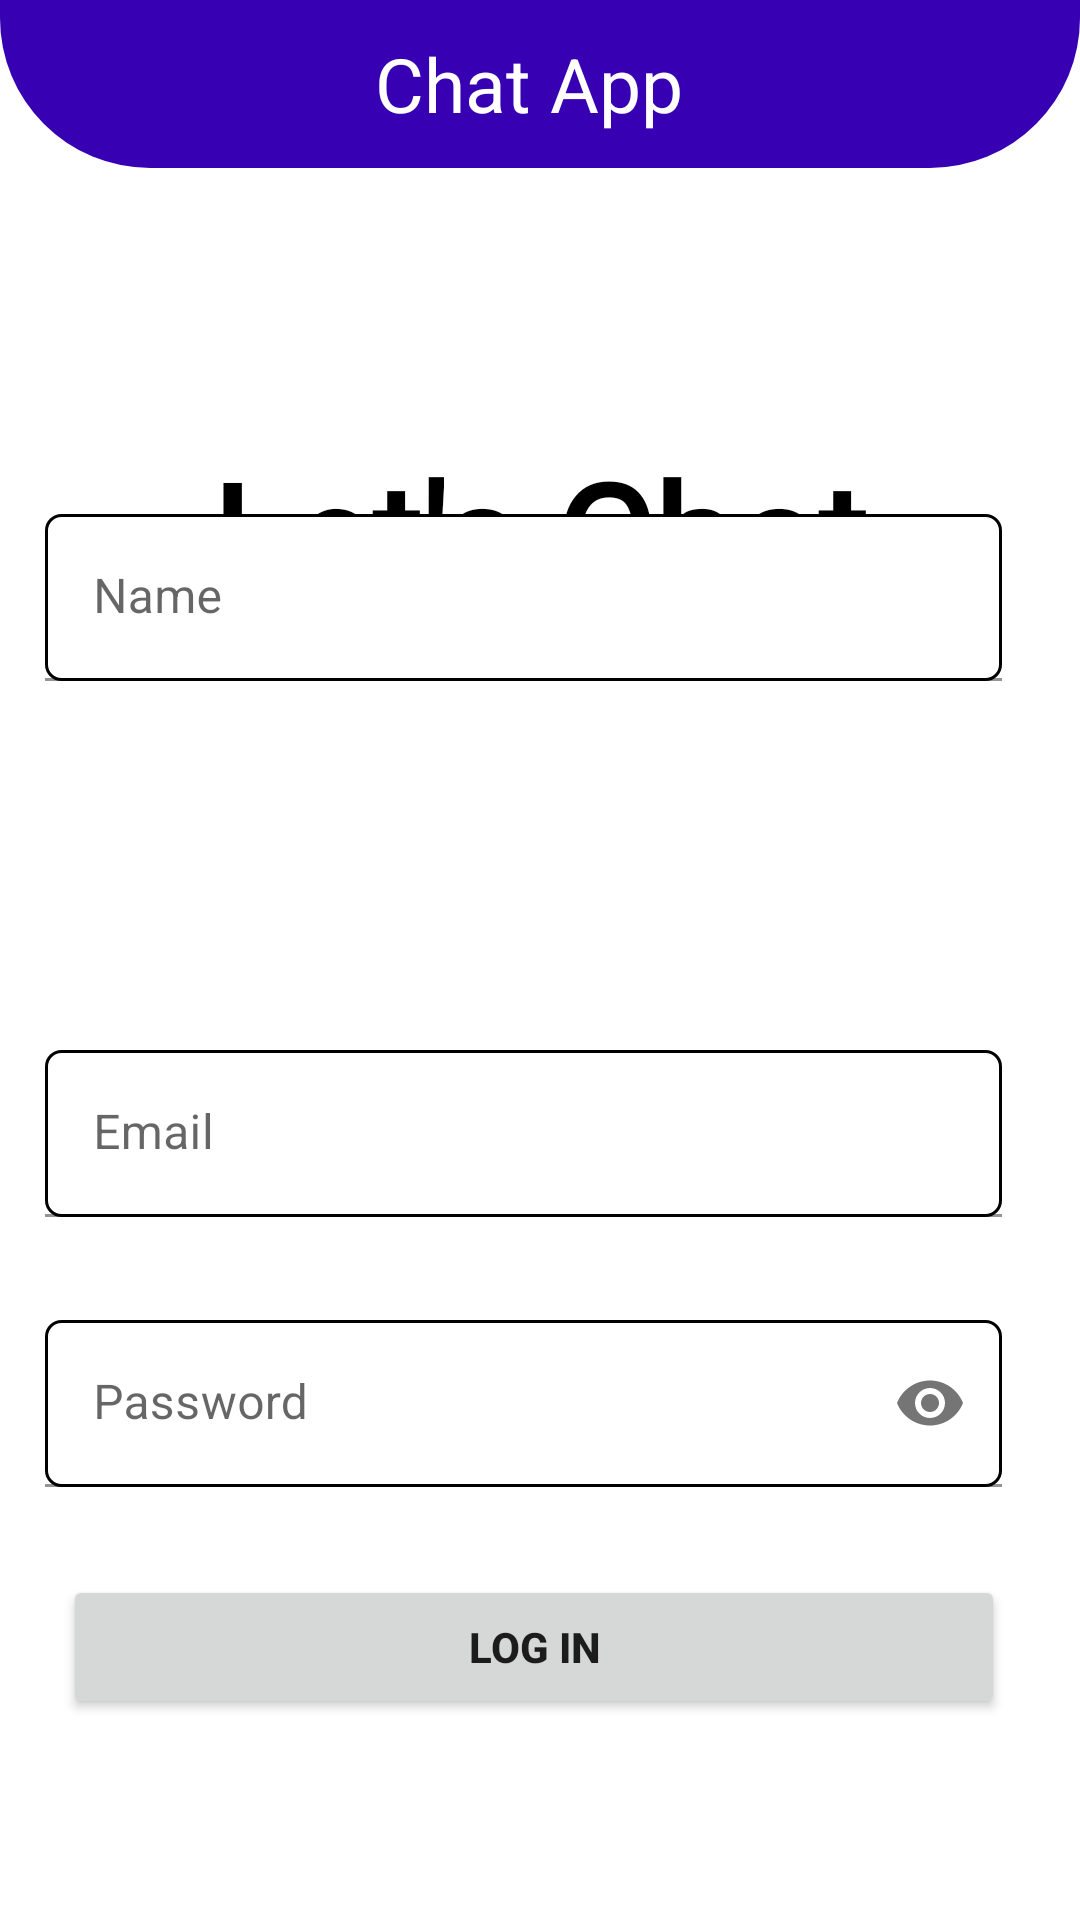

Layout XML and referenced resources for this Android screen:
<!-- AndroidManifest.xml: application theme Theme.MyApplication -->
<!-- res/layout/activity_register.xml -->
<?xml version="1.0" encoding="utf-8"?>
<RelativeLayout xmlns:android="http://schemas.android.com/apk/res/android"
    xmlns:app="http://schemas.android.com/apk/res-auto"
    xmlns:tools="http://schemas.android.com/tools"
    android:layout_width="match_parent"
    android:layout_height="match_parent"
    tools:context=".login.StartActivity">

    <include
        android:id="@+id/starttoolbar"
        layout="@layout/toolbar" />

    <TextView
        android:layout_width="wrap_content"
        android:layout_height="wrap_content"
        android:layout_centerHorizontal="true"
        android:layout_marginTop="145dp"
        android:fontFamily="@font/aguafina_script"
        android:text="Let's Chat"
        android:textColor="@color/black"
        android:textSize="50dp"
        android:textStyle="bold" />

    <Button
        android:id="@+id/btnlogin1"
        android:layout_width="match_parent"
        android:layout_height="wrap_content"
        android:layout_alignParentStart="true"
        android:layout_alignParentTop="true"
        android:layout_centerInParent="true"
        android:layout_marginStart="21dp"
        android:layout_marginTop="525dp"
        android:layout_marginEnd="25dp"
        android:layout_marginBottom="25dp"
        android:padding="12dp"
        android:text="Log In"
        android:textStyle="bold" />

    <com.google.android.material.textfield.TextInputLayout
        android:id="@+id/email"
        android:layout_width="match_parent"
        android:layout_height="wrap_content"
        android:layout_alignParentStart="true"
        android:layout_alignParentEnd="true"
        android:layout_alignParentBottom="true"
        android:layout_centerHorizontal="true"
        android:layout_marginStart="15dp"
        android:layout_marginEnd="26dp"
        android:layout_marginBottom="413dp"
        android:background="@null"
        android:hint="Name">

        <com.google.android.material.textfield.TextInputEditText
            android:id="@+id/edname"
            android:layout_width="match_parent"
            android:layout_height="wrap_content"
            android:background="@drawable/main"
            android:inputType="textEmailAddress"



            />
    </com.google.android.material.textfield.TextInputLayout>

    <com.google.android.material.textfield.TextInputLayout
        android:layout_width="match_parent"
        android:layout_height="wrap_content"
        android:layout_marginStart="15dp"
        android:layout_marginTop="350dp"
        android:layout_marginEnd="26dp"
        android:layout_marginBottom="413dp"
        android:hint="Email"
        >

        <com.google.android.material.textfield.TextInputEditText
            android:id="@+id/edemail1"
            android:layout_width="match_parent"
            android:layout_height="wrap_content"
            android:background="@drawable/main"
            android:inputType="textEmailAddress" />

    </com.google.android.material.textfield.TextInputLayout>

    <ProgressBar
        android:id="@+id/progressBar2"
        style="?android:attr/progressBarStyle"
        android:layout_width="wrap_content"
        android:layout_height="wrap_content"
        android:layout_marginStart="172dp"
        android:layout_marginTop="412dp"
        android:layout_weight="1"
        android:visibility="invisible" />

    <com.google.android.material.textfield.TextInputLayout

        android:layout_width="match_parent"
        android:layout_height="wrap_content"
        android:hint="Password"
        android:layout_marginTop="440dp"
        app:passwordToggleEnabled="true"
        android:layout_marginStart="15dp"
        android:layout_marginEnd="26dp"
        android:layout_marginBottom="413dp"
        >

        <com.google.android.material.textfield.TextInputEditText
            android:id="@+id/edpassword1"
            android:layout_width="match_parent"
            android:layout_height="wrap_content"
            android:background="@drawable/main"
            android:inputType="textPassword" />
    </com.google.android.material.textfield.TextInputLayout>

</RelativeLayout>
<!-- res/layout/toolbar.xml (included above) -->
<?xml version="1.0" encoding="utf-8"?>
<Toolbar xmlns:android="http://schemas.android.com/apk/res/android"
    android:id="@+id/toolbar"
    android:layout_width="match_parent"
    android:layout_height="wrap_content"
    android:background="@drawable/toolbarbackground"
    android:popupTheme="@menu/mymenu"
    >

    <TextView
        android:layout_width="wrap_content"
        android:layout_height="wrap_content"
        android:layout_marginStart="125dp"
        android:gravity="center"
        android:text="Chat App"
        android:textColor="@color/white"
        android:textSize="25dp" />
</Toolbar>
<!-- resources referenced by this layout -->
<resources>
  <!-- drawable main (drawable) -->
  <?xml version="1.0" encoding="utf-8"?>
  <shape xmlns:android="http://schemas.android.com/apk/res/android">
      <solid android:color="@color/white" />
      <stroke
          android:width="1dp"
          android:color="@color/black" />
      <corners android:radius="5dp" />
  </shape>
  <!-- drawable toolbarbackground (drawable) -->
  <?xml version="1.0" encoding="utf-8"?>
  <shape xmlns:android="http://schemas.android.com/apk/res/android">
      <solid android:color="@color/purple_700" />
      <corners
          android:bottomLeftRadius="50dp"
          android:bottomRightRadius="50dp" />
  </shape>
  <style name="Theme.MyApplication" parent="Theme.MaterialComponents.DayNight.NoActionBar">
          
          <item name="colorPrimary">@color/purple_500</item>
          <item name="colorPrimaryVariant">@color/purple_700</item>
          <item name="colorOnPrimary">@color/white</item>
          
          <item name="colorSecondary">@color/teal_200</item>
          <item name="colorSecondaryVariant">@color/teal_700</item>
          <item name="colorOnSecondary">@color/black</item>
          
          <item name="android:statusBarColor" tools:targetApi="l">?attr/colorPrimaryVariant</item>
          
      </style>
  <!-- not gathered from this repository: default colours our renderer supplied (Android Studio template values) -->
  <color name="purple_500">#FF6200EE</color>
  <color name="purple_700">#FF3700B3</color>
  <color name="teal_200">#FF03DAC5</color>
  <color name="teal_700">#FF018786</color>
  <color name="black">#FF000000</color>
  <color name="white">#FFFFFFFF</color>
</resources>
